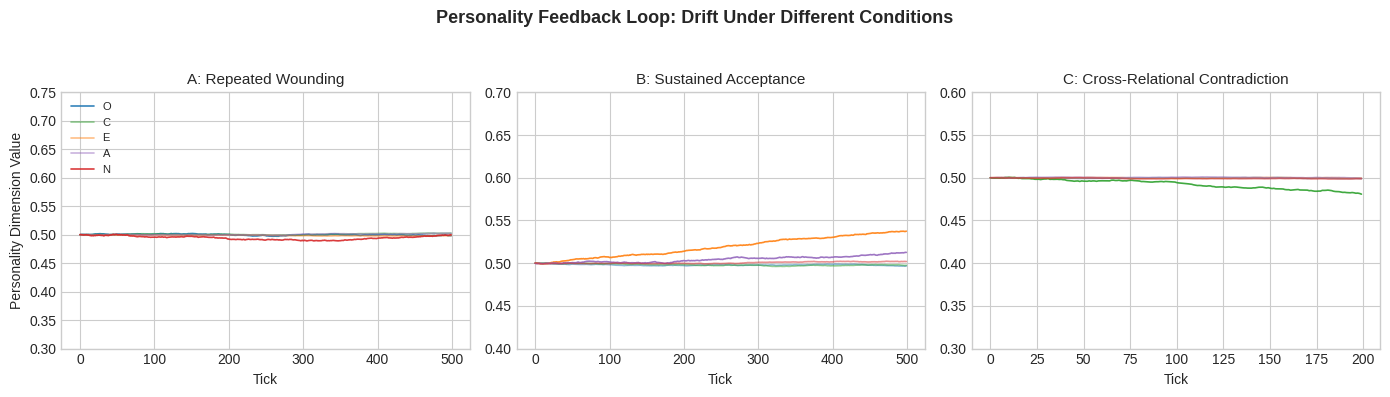

This figure's Python source: (Note: this script raises an exception after producing the figure.)
"""
Experiment 11: Personality Feedback Loop Verification

Simulates personality drift under three conditions using the Big Five
personality model with scar/void/feedback-driven dynamics.

Generates: docs/experiments/fig10_personality_feedback.png
"""

import numpy as np
import matplotlib.pyplot as plt
from pathlib import Path

# ─── Parameters ───────────────────────────────────────────────────────────────

RNG = np.random.default_rng(42)
ETA = 0.0001  # base drift rate
K_STAR = 1.0  # scar normalization constant
DIM_LABELS = ["O", "C", "E", "A", "N"]
DIM_COLORS = ["#1f77b4", "#2ca02c", "#ff7f0e", "#9467bd", "#d62728"]


def clamp(v, lo=0.0, hi=1.0):
    return max(lo, min(hi, v))


# ─── Scenario A: Repeated Wounding ────────────────────────────────────────────

def simulate_wounding(ticks=500):
    """
    Repeated wounding increases scar density over time.
    N rises as neuroticism responds to accumulated scars.
    O drops as high-pressure void fraction grows under sustained damage.
    """
    pi = np.full((ticks, 5), 0.5)  # O, C, E, A, N

    # Simulate scar density accumulating with noise
    scar_density = np.zeros(ticks)
    void_pressure = np.zeros(ticks)

    for t in range(1, ticks):
        # Scar accumulates with some stochastic wounding events
        wound_event = RNG.random() < 0.7  # 70% chance of wound per tick
        scar_increment = RNG.exponential(0.003) if wound_event else 0.0
        scar_density[t] = scar_density[t - 1] + scar_increment

        # Void pressure grows as scars accumulate (nonlinear)
        void_pressure[t] = 0.3 * np.tanh(scar_density[t] / 2.0) + RNG.normal(0, 0.005)

        # Drift N upward: eta * max(0, scar_density/k_star - 0.5)
        n_drive = ETA * max(0, scar_density[t] / K_STAR - 0.5)
        # Add boundary penetration modifier (increases with damage)
        eta_mod = min(1.0, scar_density[t] / 1.5)
        n_drive *= (1.0 + eta_mod)

        # Drift O downward: eta * high_pressure_void_fraction
        o_drive = -ETA * max(0, void_pressure[t])

        # Copy previous state
        pi[t] = pi[t - 1].copy()

        # Apply drifts with small noise
        pi[t, 4] = clamp(pi[t, 4] + n_drive + RNG.normal(0, 0.0003))  # N
        pi[t, 0] = clamp(pi[t, 0] + o_drive + RNG.normal(0, 0.0002))  # O

        # Minor sympathetic drift on other dimensions
        pi[t, 1] += RNG.normal(0, 0.0001)  # C slight noise
        pi[t, 2] += RNG.normal(0, 0.0001)  # E slight noise
        pi[t, 3] += RNG.normal(0, 0.0001)  # A slight noise
        pi[t, 1:4] = np.clip(pi[t, 1:4], 0, 1)

    return pi


# ─── Scenario B: Sustained Acceptance ─────────────────────────────────────────

def simulate_acceptance(ticks=500):
    """
    Sustained acceptance drives E and A upward.
    E responds to (accept_rate - ignore_rate).
    A responds to (coherence - 0.5).
    """
    pi = np.full((ticks, 5), 0.5)

    for t in range(1, ticks):
        # Acceptance rate: high baseline with fluctuation
        accept_rate = 0.75 + RNG.normal(0, 0.05)
        ignore_rate = 0.15 + RNG.normal(0, 0.03)

        # Coherence builds over time (logistic growth)
        coherence = 0.5 + 0.35 * (1 - np.exp(-t / 200.0)) + RNG.normal(0, 0.01)

        # E drift: eta * (accept_rate - ignore_rate)
        e_drive = ETA * max(0, accept_rate - ignore_rate)
        # Amplify slightly as relationship stabilizes
        e_drive *= (1.0 + 0.3 * np.tanh(t / 300.0))

        # A drift: eta * (coherence - 0.5)
        a_drive = ETA * max(0, coherence - 0.5)

        pi[t] = pi[t - 1].copy()
        pi[t, 2] = clamp(pi[t, 2] + e_drive + RNG.normal(0, 0.0002))  # E
        pi[t, 3] = clamp(pi[t, 3] + a_drive + RNG.normal(0, 0.0002))  # A

        # Other dims: minor noise only
        pi[t, 0] += RNG.normal(0, 0.0001)
        pi[t, 1] += RNG.normal(0, 0.0001)
        pi[t, 4] += RNG.normal(0, 0.0001)
        pi[t, [0, 1, 4]] = np.clip(pi[t, [0, 1, 4]], 0, 1)

    return pi


# ─── Scenario C: Cross-Relational Contradiction ───────────────────────────────

def simulate_contradiction(ticks=200):
    """
    Cross-relational contradiction builds dissociation pressure,
    which erodes Conscientiousness.
    """
    pi = np.full((ticks, 5), 0.5)
    dissociation_pressure = np.zeros(ticks)

    for t in range(1, ticks):
        # Dissociation pressure grows as contradictions accumulate
        contradiction_event = RNG.random() < 0.8
        pressure_inc = RNG.exponential(0.008) if contradiction_event else 0.001
        dissociation_pressure[t] = dissociation_pressure[t - 1] + pressure_inc

        # C drift: -eta * dissociation_pressure
        c_drive = -ETA * dissociation_pressure[t]
        # Accelerate as pressure mounts (positive feedback)
        c_drive *= (1.0 + 0.5 * np.tanh(dissociation_pressure[t] / 1.0))

        pi[t] = pi[t - 1].copy()
        pi[t, 1] = clamp(pi[t, 1] + c_drive + RNG.normal(0, 0.0003))  # C

        # Other dims: minor noise
        pi[t, 0] += RNG.normal(0, 0.0001)
        pi[t, 2] += RNG.normal(0, 0.0001)
        pi[t, 3] += RNG.normal(0, 0.0001)
        pi[t, 4] += RNG.normal(0, 0.0001)
        pi[t, [0, 2, 3, 4]] = np.clip(pi[t, [0, 2, 3, 4]], 0, 1)

    return pi


# ─── Plotting ─────────────────────────────────────────────────────────────────

def main():
    pi_wound = simulate_wounding(500)
    pi_accept = simulate_acceptance(500)
    pi_contra = simulate_contradiction(200)

    plt.style.use("seaborn-v0_8-whitegrid")
    fig, axes = plt.subplots(1, 3, figsize=(14, 4))
    fig.suptitle(
        "Personality Feedback Loop: Drift Under Different Conditions",
        fontsize=13, fontweight="bold", y=0.98,
    )

    # --- Subplot A: Repeated Wounding ---
    ax = axes[0]
    for i, (label, color) in enumerate(zip(DIM_LABELS, DIM_COLORS)):
        ax.plot(pi_wound[:, i], color=color, label=label, linewidth=1.2,
                alpha=0.9 if label in ("N", "O") else 0.5)
    ax.set_title("A: Repeated Wounding", fontsize=11)
    ax.set_xlabel("Tick")
    ax.set_ylabel("Personality Dimension Value")
    ax.set_ylim(0.3, 0.75)
    ax.legend(loc="upper left", fontsize=8, framealpha=0.9)

    # --- Subplot B: Sustained Acceptance ---
    ax = axes[1]
    for i, (label, color) in enumerate(zip(DIM_LABELS, DIM_COLORS)):
        ax.plot(pi_accept[:, i], color=color, label=label, linewidth=1.2,
                alpha=0.9 if label in ("E", "A") else 0.5)
    ax.set_title("B: Sustained Acceptance", fontsize=11)
    ax.set_xlabel("Tick")
    ax.set_ylim(0.4, 0.7)

    # --- Subplot C: Cross-Relational Contradiction ---
    ax = axes[2]
    for i, (label, color) in enumerate(zip(DIM_LABELS, DIM_COLORS)):
        ax.plot(pi_contra[:, i], color=color, label=label, linewidth=1.2,
                alpha=0.9 if label == "C" else 0.5)
    ax.set_title("C: Cross-Relational Contradiction", fontsize=11)
    ax.set_xlabel("Tick")
    ax.set_ylim(0.3, 0.6)

    plt.tight_layout(rect=[0, 0, 1, 0.94])

    out_path = Path(__file__).resolve().parent.parent / "docs" / "experiments" / "fig10_personality_feedback.png"
    out_path.parent.mkdir(parents=True, exist_ok=True)
    fig.savefig(out_path, dpi=300, bbox_inches="tight")
    plt.close(fig)
    print(f"[Experiment 11] Figure saved: {out_path}")


if __name__ == "__main__":
    main()
